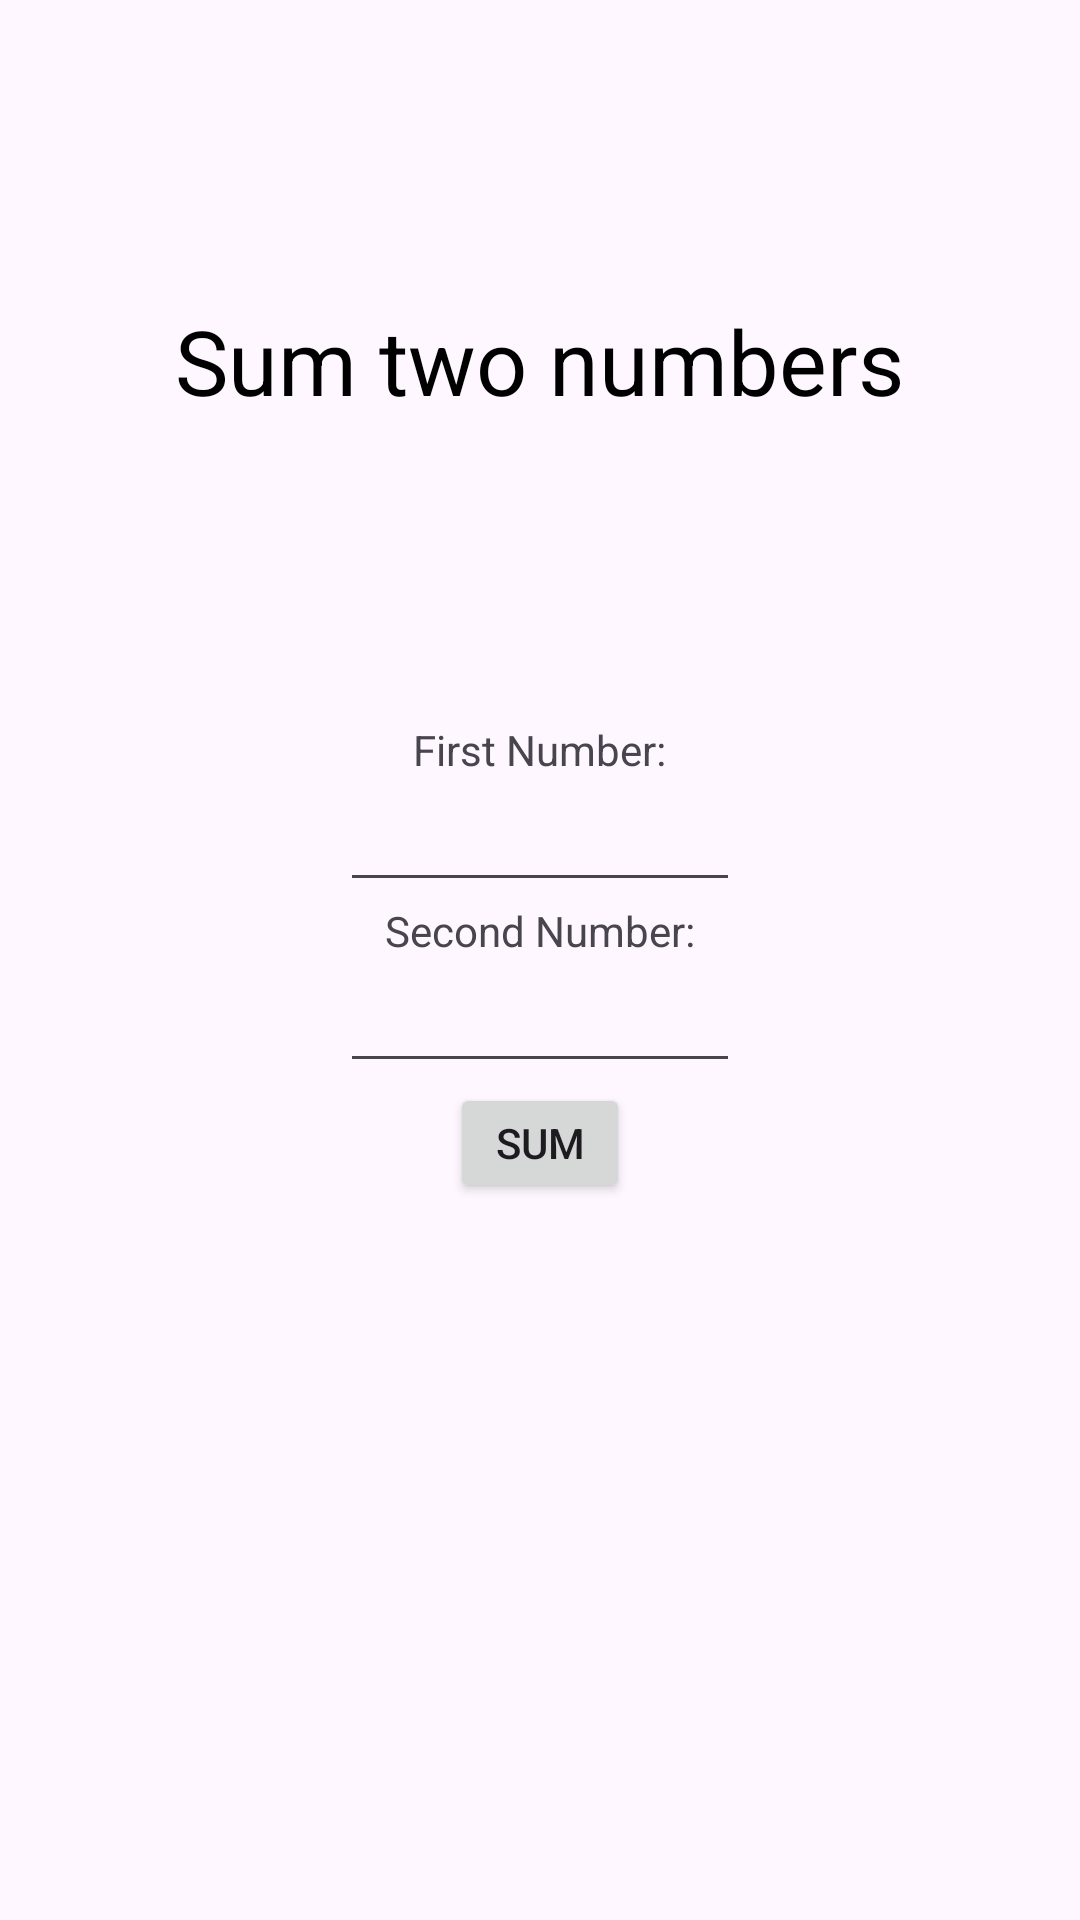

Layout XML and referenced resources for this Android screen:
<!-- AndroidManifest.xml: application theme Theme.FacilitaTech -->
<!-- res/layout/activity_sum.xml -->
<?xml version="1.0" encoding="utf-8"?>
<LinearLayout xmlns:android="http://schemas.android.com/apk/res/android"
    android:layout_width="match_parent"
    android:layout_height="match_parent"
    android:orientation="vertical"
    android:paddingTop="300px"
    >

    <TextView
        android:layout_width="wrap_content"
        android:layout_height="wrap_content"
        android:layout_gravity="center_horizontal"
        android:text="Sum two numbers"
        android:gravity="center_horizontal"
        android:textFontWeight="800"
        android:textSize="30dp"
        android:textColor="@color/black"
        />

    <Space
        android:layout_width="match_parent"
        android:layout_height="100dp"
        />

    <TextView
        android:layout_width="wrap_content"
        android:layout_height="wrap_content"
        android:layout_gravity="center_horizontal"
        android:text="First Number:" />
    <EditText
        android:id="@+id/firstNumberEditText"
        android:layout_width="400px"
        android:layout_height="wrap_content"
        android:layout_gravity="center_horizontal"
        android:ems="10"
        android:inputType="numberSigned" />

    <TextView
        android:layout_width="wrap_content"
        android:layout_height="wrap_content"
        android:layout_gravity="center_horizontal"
        android:text="Second Number:"
        />
    <EditText
        android:id="@+id/secondNumberEditText"
        android:layout_width="400px"
        android:layout_height="wrap_content"
        android:layout_gravity="center_horizontal"
        android:ems="10"
        android:inputType="numberSigned" />

    <android.widget.Button
        android:id="@+id/sumButton"
        android:layout_width="60dp"
        android:layout_height="40dp"
        android:layout_gravity="center_horizontal"
        android:text="SUM"
        />

    <TextView
        android:id="@+id/resultTextView"
        android:layout_width="wrap_content"
        android:layout_height="wrap_content"
        android:layout_gravity="center_horizontal"
        />


</LinearLayout>
<!-- resources referenced by this layout -->
<resources>
  <style name="Theme.FacilitaTech" parent="Base.Theme.FacilitaTech" />
  <style name="Base.Theme.FacilitaTech" parent="Theme.Material3.DayNight.NoActionBar">
          
          
      </style>
  <!-- not gathered from this repository: default colours our renderer supplied (Android Studio template values) -->
  <color name="black">#FF000000</color>
</resources>
